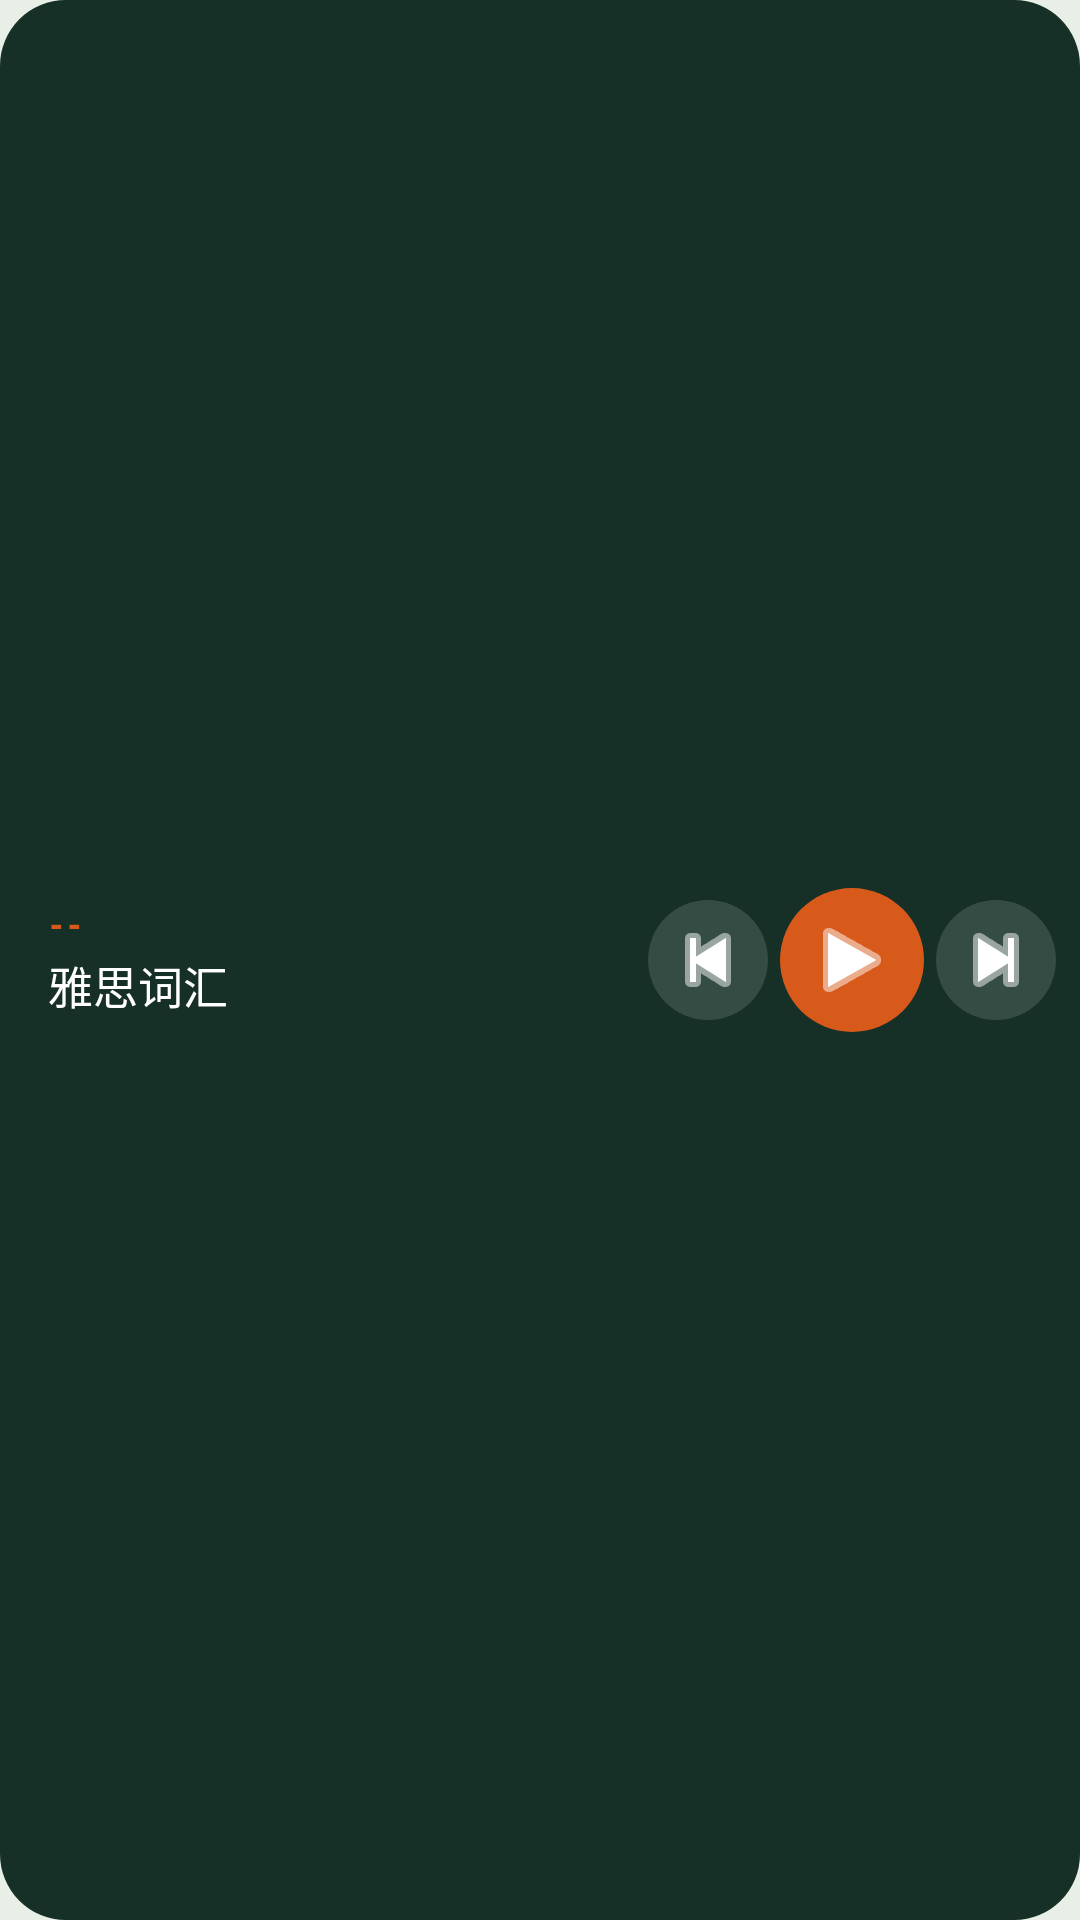

Produce the Android XML layout that renders to this screen, including the resource entries it uses.
<!-- AndroidManifest.xml: application theme AppTheme -->
<!-- res/layout/widget_lesson_large.xml -->
<?xml version="1.0" encoding="utf-8"?>
<LinearLayout xmlns:android="http://schemas.android.com/apk/res/android"
    android:layout_width="match_parent"
    android:layout_height="match_parent"
    android:background="@drawable/widget_bg"
    android:gravity="center_vertical"
    android:orientation="horizontal"
    android:paddingStart="16dp"
    android:paddingEnd="8dp"
    android:paddingTop="10dp"
    android:paddingBottom="10dp">

  <LinearLayout
      android:id="@+id/widget_title_area"
      android:layout_width="0dp"
      android:layout_height="wrap_content"
      android:layout_weight="1"
      android:orientation="vertical">

    <TextView
        android:id="@+id/widget_number"
        android:layout_width="wrap_content"
        android:layout_height="wrap_content"
        android:fontFamily="sans-serif-black"
        android:letterSpacing="0.08"
        android:text="--"
        android:textColor="@color/widgetAccent"
        android:textSize="11sp" />

    <TextView
        android:id="@+id/widget_title"
        android:layout_width="match_parent"
        android:layout_height="wrap_content"
        android:layout_marginTop="2dp"
        android:ellipsize="end"
        android:fontFamily="sans-serif-medium"
        android:singleLine="true"
        android:text="雅思词汇"
        android:textColor="@color/widgetText"
        android:textSize="15sp" />
  </LinearLayout>

  <ImageButton
      android:id="@+id/widget_prev"
      android:layout_width="40dp"
      android:layout_height="40dp"
      android:background="@drawable/widget_btn_bg"
      android:contentDescription="上一篇"
      android:scaleType="centerInside"
      android:src="@android:drawable/ic_media_previous"
      android:tint="@color/widgetText" />

  <ImageButton
      android:id="@+id/widget_toggle"
      android:layout_width="48dp"
      android:layout_height="48dp"
      android:layout_marginStart="4dp"
      android:layout_marginEnd="4dp"
      android:background="@drawable/widget_btn_accent_bg"
      android:contentDescription="播放"
      android:scaleType="centerInside"
      android:src="@android:drawable/ic_media_play"
      android:tint="@color/widgetText" />

  <ImageButton
      android:id="@+id/widget_next"
      android:layout_width="40dp"
      android:layout_height="40dp"
      android:background="@drawable/widget_btn_bg"
      android:contentDescription="下一篇"
      android:scaleType="centerInside"
      android:src="@android:drawable/ic_media_next"
      android:tint="@color/widgetText" />
</LinearLayout>
<!-- resources referenced by this layout -->
<resources>
  <color name="widgetAccent">#D85A1A</color>
  <color name="widgetText">#FFFFFF</color>
  <!-- drawable widget_bg (drawable) -->
  <?xml version="1.0" encoding="utf-8"?>
  <shape xmlns:android="http://schemas.android.com/apk/res/android"
      android:shape="rectangle">
    <solid android:color="@color/widgetBackground" />
    <corners android:radius="22dp" />
  </shape>
  <!-- drawable widget_btn_accent_bg (drawable) -->
  <?xml version="1.0" encoding="utf-8"?>
  <shape xmlns:android="http://schemas.android.com/apk/res/android"
      android:shape="oval">
    <solid android:color="@color/widgetAccent" />
  </shape>
  <!-- drawable widget_btn_bg (drawable) -->
  <?xml version="1.0" encoding="utf-8"?>
  <shape xmlns:android="http://schemas.android.com/apk/res/android"
      android:shape="oval">
    <solid android:color="#22FFFFFF" />
  </shape>
  <style name="AppTheme" parent="Theme.AppCompat.Light.NoActionBar">
      <item name="android:editTextBackground">@drawable/rn_edit_text_material</item>
      <item name="colorPrimary">@color/colorPrimary</item>
      <item name="android:statusBarColor">#E7EFE6</item>
      <item name="android:navigationBarColor">#E7EFE6</item>
      <item name="android:windowIsTranslucent">false</item>
      <item name="android:windowIsFloating">false</item>
      <item name="android:windowBackground">#E7EFE6</item>
    </style>
  <color name="widgetBackground">#163027</color>
  <color name="colorPrimary">#023c69</color>
</resources>
